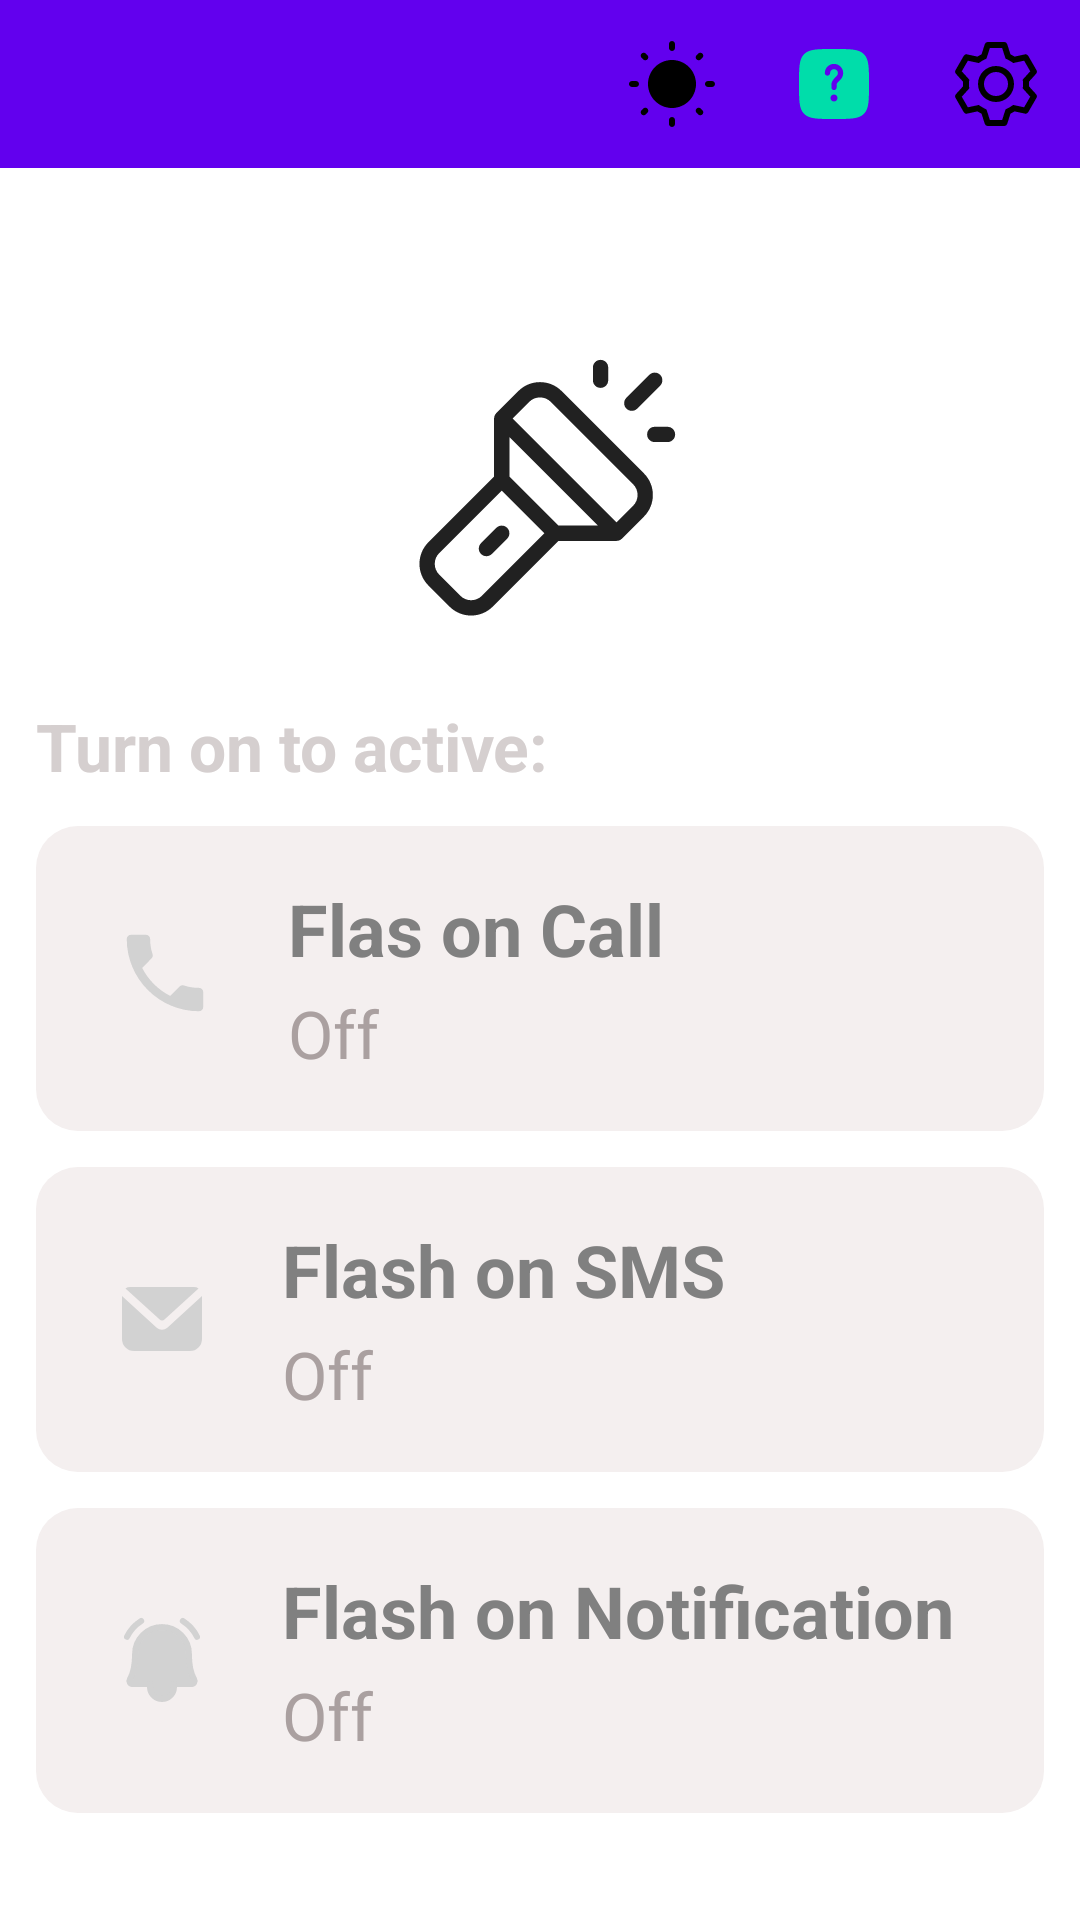

Reconstruct the res/layout file that produces this screen, plus the resources it refers to.
<!-- AndroidManifest.xml: application theme Theme.MaterialComponents.DayNight -->
<!-- res/layout/fragment_home.xml -->
<?xml version="1.0" encoding="utf-8"?>
<RelativeLayout xmlns:android="http://schemas.android.com/apk/res/android"
    android:layout_width="match_parent"
    android:layout_height="match_parent"
    xmlns:app="http://schemas.android.com/apk/res-auto">

    <com.google.android.material.appbar.AppBarLayout
        android:id="@+id/appbar"
        android:layout_height="wrap_content"
        android:layout_width="match_parent">


        <androidx.appcompat.widget.Toolbar
            android:id="@+id/toolbar"
            android:layout_height="?attr/actionBarSize"
            android:layout_width="match_parent"
            app:menu="@menu/appbar_menu"/>

    </com.google.android.material.appbar.AppBarLayout>


    <ImageView
        android:id="@+id/img_flashlogo"
        android:layout_width="wrap_content"
        android:layout_height="wrap_content"
        android:src="@drawable/ic_flashlight"
        android:layout_below="@id/appbar"
        android:layout_marginTop="58dp"
        android:layout_centerHorizontal="true"/>


    <TextView
        android:id="@+id/tv_active"
        android:layout_width="wrap_content"
        android:layout_height="wrap_content"
        android:text="@string/turn_on_to_active"
        android:layout_below="@id/img_flashlogo"
        android:layout_marginTop="18dp"
        android:layout_marginStart="12dp"
        android:textSize="22sp"
        android:textStyle="bold"
        android:textColor="#D5CFCF"/>

    <RelativeLayout
        android:id="@+id/rl_flash_phone"
        android:layout_width="match_parent"
        android:layout_height="wrap_content"
        android:layout_marginTop="12dp"
        android:layout_below="@id/tv_active"
        android:background="@drawable/shape_relative_bg"
        android:layout_marginStart="12dp"
        android:layout_marginEnd="12dp">

        <ImageView
            android:id="@+id/ic_phone"
            android:layout_width="wrap_content"
            android:layout_height="wrap_content"
            android:src="@drawable/ic_phone"
            android:layout_marginTop="20dp"
            android:layout_marginBottom="18dp"
            android:layout_marginStart="14dp"
            android:padding="12dp"/>

        <TextView
            android:textStyle="bold"
            android:id="@+id/tv_flash_call"
            android:layout_width="wrap_content"
            android:layout_height="wrap_content"
            android:layout_marginStart="12dp"
            android:layout_marginTop="18dp"
            android:layout_toEndOf="@id/ic_phone"
            android:textColor="@color/gntGray"
            android:text="@string/flas_on_call"
            android:textSize="24sp" />

        <TextView
            android:layout_width="wrap_content"
            android:layout_height="wrap_content"
            android:text="@string/flash_phone_status"
            android:layout_below="@id/tv_flash_call"
            android:layout_toEndOf="@id/ic_phone"
            android:layout_marginTop="4dp"
            android:layout_marginBottom="18dp"
            android:layout_marginStart="12dp"
            android:textSize="22sp"
            android:textColor="#AAA0A0"
            android:fontFamily="@font/cousine"/>

    </RelativeLayout>

    <RelativeLayout
        android:id="@+id/rl_flash_sms"
        android:layout_width="match_parent"
        android:layout_height="wrap_content"
        android:layout_marginTop="12dp"
        android:layout_below="@id/rl_flash_phone"
        android:background="@drawable/shape_relative_bg"
        android:layout_marginStart="12dp"
        android:layout_marginEnd="12dp">

        <ImageView
            android:id="@+id/ic_sms"
            android:layout_width="wrap_content"
            android:layout_height="wrap_content"
            android:src="@drawable/ic_message"
            android:layout_centerVertical="true"
            android:layout_marginTop="20dp"
            android:layout_marginBottom="18dp"
            android:layout_marginStart="14dp"
            android:padding="12dp"/>

        <TextView
            android:id="@+id/tv_flash_sms"
            android:layout_width="wrap_content"
            android:layout_height="wrap_content"
            android:text="@string/flash_on_sms"
            android:layout_toEndOf="@id/ic_sms"
            android:layout_marginStart="12dp"
            android:layout_marginTop="18dp"
            android:textSize="24sp"
            android:textColor="@color/gntGray"
            android:textStyle="bold"/>

        <TextView
            android:layout_width="wrap_content"
            android:layout_height="wrap_content"
            android:text="@string/flash_phone_status"
            android:layout_below="@id/tv_flash_sms"
            android:layout_toEndOf="@id/ic_sms"
            android:layout_marginTop="4dp"
            android:layout_marginBottom="18dp"
            android:layout_marginStart="12dp"
            android:textSize="22sp"
            android:textColor="#AAA0A0"
            android:fontFamily="@font/scada"/>

    </RelativeLayout>

    <RelativeLayout
        android:id="@+id/rl_flash_notification"
        android:layout_width="match_parent"
        android:layout_height="wrap_content"
        android:layout_marginTop="12dp"
        android:layout_below="@id/rl_flash_sms"
        android:background="@drawable/shape_relative_bg"
        android:layout_marginStart="12dp"
        android:layout_marginEnd="12dp">

        <ImageView
            android:id="@+id/ic_notification"
            android:layout_width="wrap_content"
            android:layout_height="wrap_content"
            android:layout_centerVertical="true"
            android:src="@drawable/ic_notification"
            android:layout_marginTop="20dp"
            android:layout_marginBottom="18dp"
            android:layout_marginStart="14dp"
            android:padding="12dp"/>

        <TextView
            android:id="@+id/tv_flash_notification"
            android:layout_width="wrap_content"
            android:layout_height="wrap_content"
            android:text="@string/flash_on_notification"
            android:layout_toEndOf="@id/ic_notification"
            android:layout_marginStart="12dp"
            android:layout_marginTop="18dp"
            android:textSize="24sp"
            android:textColor="@color/gntGray"
            android:textStyle="bold"/>

        <TextView
            android:layout_width="wrap_content"
            android:layout_height="wrap_content"
            android:text="@string/flash_phone_status"
            android:layout_below="@id/tv_flash_notification"
            android:layout_toEndOf="@id/ic_notification"
            android:layout_marginTop="4dp"
            android:layout_marginBottom="18dp"
            android:layout_marginStart="12dp"
            android:textSize="22sp"
            android:textColor="#AAA0A0"
            android:fontFamily="@font/scada"/>

    </RelativeLayout>





</RelativeLayout>
<!-- resources referenced by this layout -->
<resources>
  <color name="gntGray">#808080</color>
  <!-- drawable ic_message (drawable) -->
  <vector xmlns:android="http://schemas.android.com/apk/res/android"
      android:width="32dp"
      android:height="32dp"
      android:viewportWidth="24"
      android:viewportHeight="24">
    <path
        android:pathData="M12.69,12.06a1,1 0,0 1,-1.34 0L2.87,4.35A2,2 0,0 1,4 4H20a2,2 0,0 1,1.13 0.35Z"
        android:fillColor="#D2D2D2"/>
    <path
        android:pathData="M22,6.26V17a3,3 0,0 1,-3 3H5a3,3 0,0 1,-3 -3V6.26l8.68,7.92a2,2 0,0 0,1.32 0.49,2 2,0 0,0 1.33,-0.51Z"
        android:fillColor="#D2D2D2"/>
  </vector>
  <!-- drawable ic_notification (drawable) -->
  <vector android:height="32dp" android:viewportHeight="256"
      android:viewportWidth="256" android:width="32dp" xmlns:android="http://schemas.android.com/apk/res/android">
      <path android:fillAlpha="0.2" android:fillColor="#D2D2D2"
          android:pathData="M56.2,112a71.8,71.8 0,1 1,143.6 0h0c0,35.8 7.5,56.6 14.1,68a8,8 0,0 1,-6.9 12H49a8,8 0,0 1,-6.9 -12c6.6,-11.4 14.1,-32.2 14.1,-68Z" android:strokeAlpha="0.2"/>
      <path android:fillColor="#D2D2D2"
          android:pathData="M56.2,112a71.8,71.8 0,1 1,143.6 0h0c0,35.8 7.5,56.6 14.1,68a8,8 0,0 1,-6.9 12H49a8,8 0,0 1,-6.9 -12c6.6,-11.4 14.1,-32.2 14.1,-68Z"
          android:strokeColor="#D2D2D2" android:strokeLineCap="round"
          android:strokeLineJoin="round" android:strokeWidth="16"/>
      <path android:fillColor="#D2D2D2"
          android:pathData="M96,192v8a32,32 0,0 0,64 0v-8"
          android:strokeColor="#D2D2D2" android:strokeLineCap="round"
          android:strokeLineJoin="round" android:strokeWidth="16"/>
      <path android:fillColor="#D2D2D2"
          android:pathData="M183.4,24a105,105 0,0 1,38 42.1"
          android:strokeColor="#D2D2D2" android:strokeLineCap="round"
          android:strokeLineJoin="round" android:strokeWidth="16"/>
      <path android:fillColor="#D2D2D2"
          android:pathData="M34.6,66.1A105,105 0,0 1,72.6 24"
          android:strokeColor="#D2D2D2" android:strokeLineCap="round"
          android:strokeLineJoin="round" android:strokeWidth="16"/>
  </vector>
  <!-- drawable ic_phone (drawable) -->
  <vector android:height="34dp" android:viewportHeight="48"
      android:viewportWidth="48" android:width="34dp" xmlns:android="http://schemas.android.com/apk/res/android">
      <path android:fillColor="#D2D2D2" android:pathData="M13.25,21.59c2.88,5.66 7.51,10.29 13.18,13.17l4.4,-4.41c0.55,-0.55 1.34,-0.71 2.03,-0.49 2.24,0.74 4.65,1.14 7.14,1.14 1.11,0 2,0.89 2,2v7c0,1.11 -0.89,2 -2,2 -18.78,0 -34,-15.22 -34,-34 0,-1.11 0.9,-2 2,-2h7c1.11,0 2,0.89 2,2 0,2.49 0.4,4.9 1.14,7.14 0.22,0.69 0.06,1.48 -0.49,2.03l-4.4,4.42z"/>
  </vector>
  <!-- drawable shape_relative_bg (drawable) -->
  <?xml version="1.0" encoding="utf-8"?>
  <shape xmlns:android="http://schemas.android.com/apk/res/android">
  
      <corners android:radius="14dp"/>
      <solid android:color="#F4EFEF"/>
  </shape>
  <string name="flas_on_call">Flas on Call</string>
  <string name="flash_on_notification">Flash on Notification</string>
  <string name="flash_on_sms">Flash on SMS</string>
  <string name="flash_phone_status">Off</string>
  <string name="turn_on_to_active">Turn on to active:</string>
</resources>
